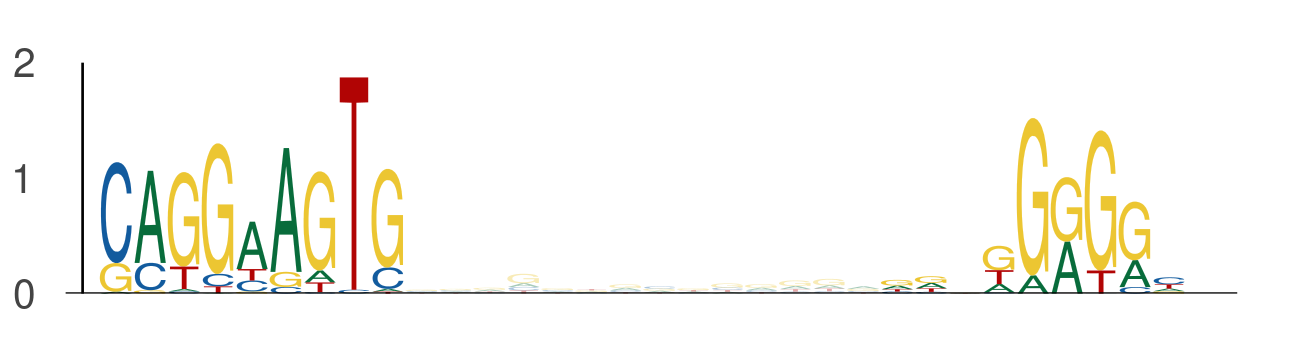

Values plotted in this chart, from the file beside it:
seq_index, start_position, end_position, is_reversed_complement
2840, 80, 89, 0
2840, 103, 112, 0
2875, 80, 89, 0
2875, 103, 112, 0
1703, 30, 39, 0
1703, 53, 62, 0
1822, 30, 39, 0
1822, 53, 62, 0
550, 67, 76, 0
550, 90, 99, 0
636, 80, 89, 0
636, 103, 112, 0
3650, 80, 89, 0
3650, 103, 112, 0
4168, 80, 89, 0
4168, 103, 112, 0
3043, 80, 89, 0
3043, 103, 112, 0
2774, 30, 39, 0
2774, 53, 62, 0
3088, 80, 89, 0
3088, 103, 112, 0
3422, 80, 89, 0
3422, 103, 112, 0
1146, 80, 89, 0
1146, 103, 112, 0
1634, 80, 89, 0
1634, 103, 112, 0
1718, 80, 89, 0
1718, 103, 112, 0
4642, 80, 89, 0
4642, 103, 112, 0
794, 80, 89, 0
794, 103, 112, 0
5320, 125, 134, 0
5320, 148, 157, 0
5570, 80, 89, 0
5570, 103, 112, 0
1559, 80, 89, 0
1559, 103, 112, 0
5092, 64, 73, 0
5092, 87, 96, 0
607, 111, 120, 0
607, 134, 143, 0
607, 64, 73, 0
607, 87, 96, 0
4087, 80, 89, 0
4087, 103, 112, 0
2852, 30, 39, 0
2852, 53, 62, 0
3783, 80, 89, 0
3783, 103, 112, 0
4841, 80, 89, 0
4841, 103, 112, 0
4841, 96, 105, 0
4841, 119, 128, 0
5906, 80, 89, 0
5906, 103, 112, 0
2188, 80, 89, 0
2188, 103, 112, 0
... 732 more rows
